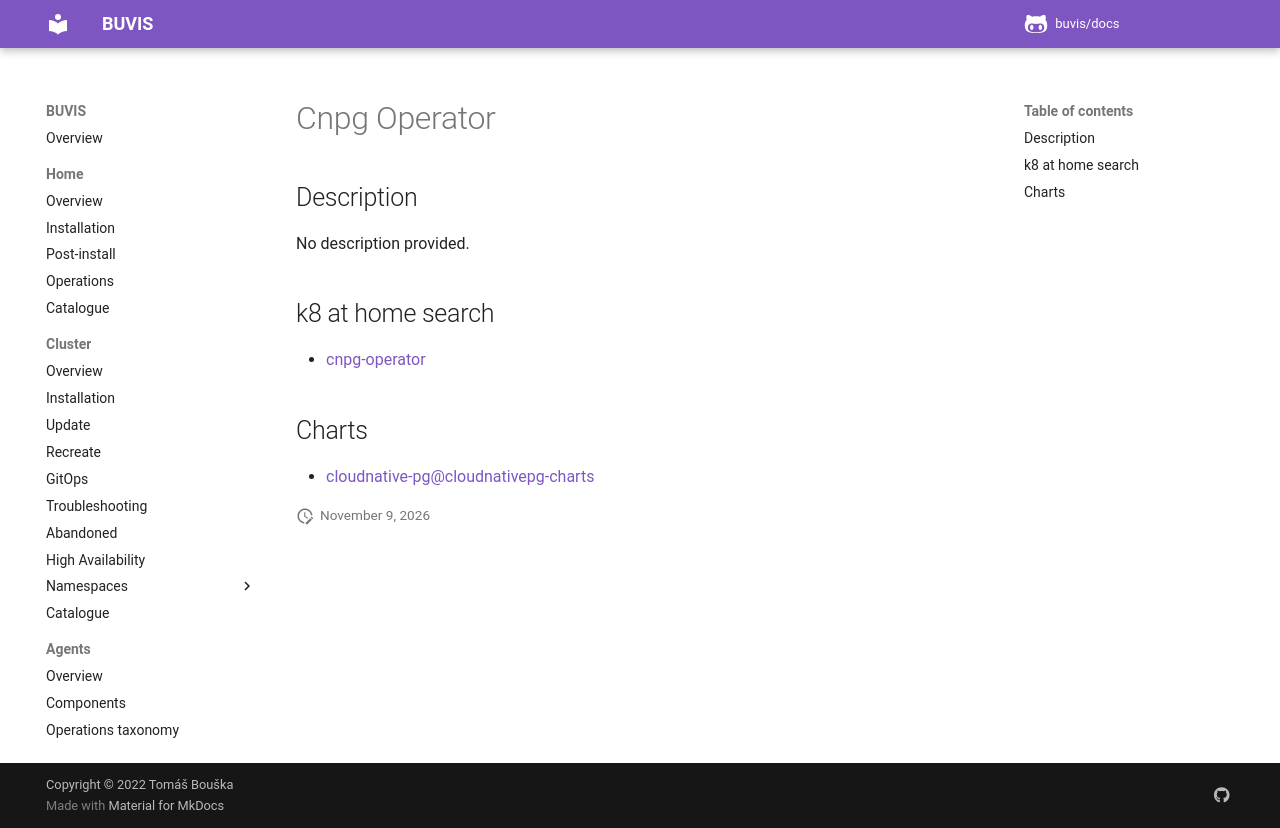

repository: buvis/docs · page: cluster/catalogue/cnpg-operator/index.html · generator: mkdocs

# Cnpg Operator

## Description

No description provided.

## k8 at home search

- [cnpg-operator](https://nanne.dev/k8s-at-home-search/#/cnpg-operator)

## Charts

- [cloudnative-pg@cloudnativepg-charts](https://cloudnative-pg.github.io/charts/)
